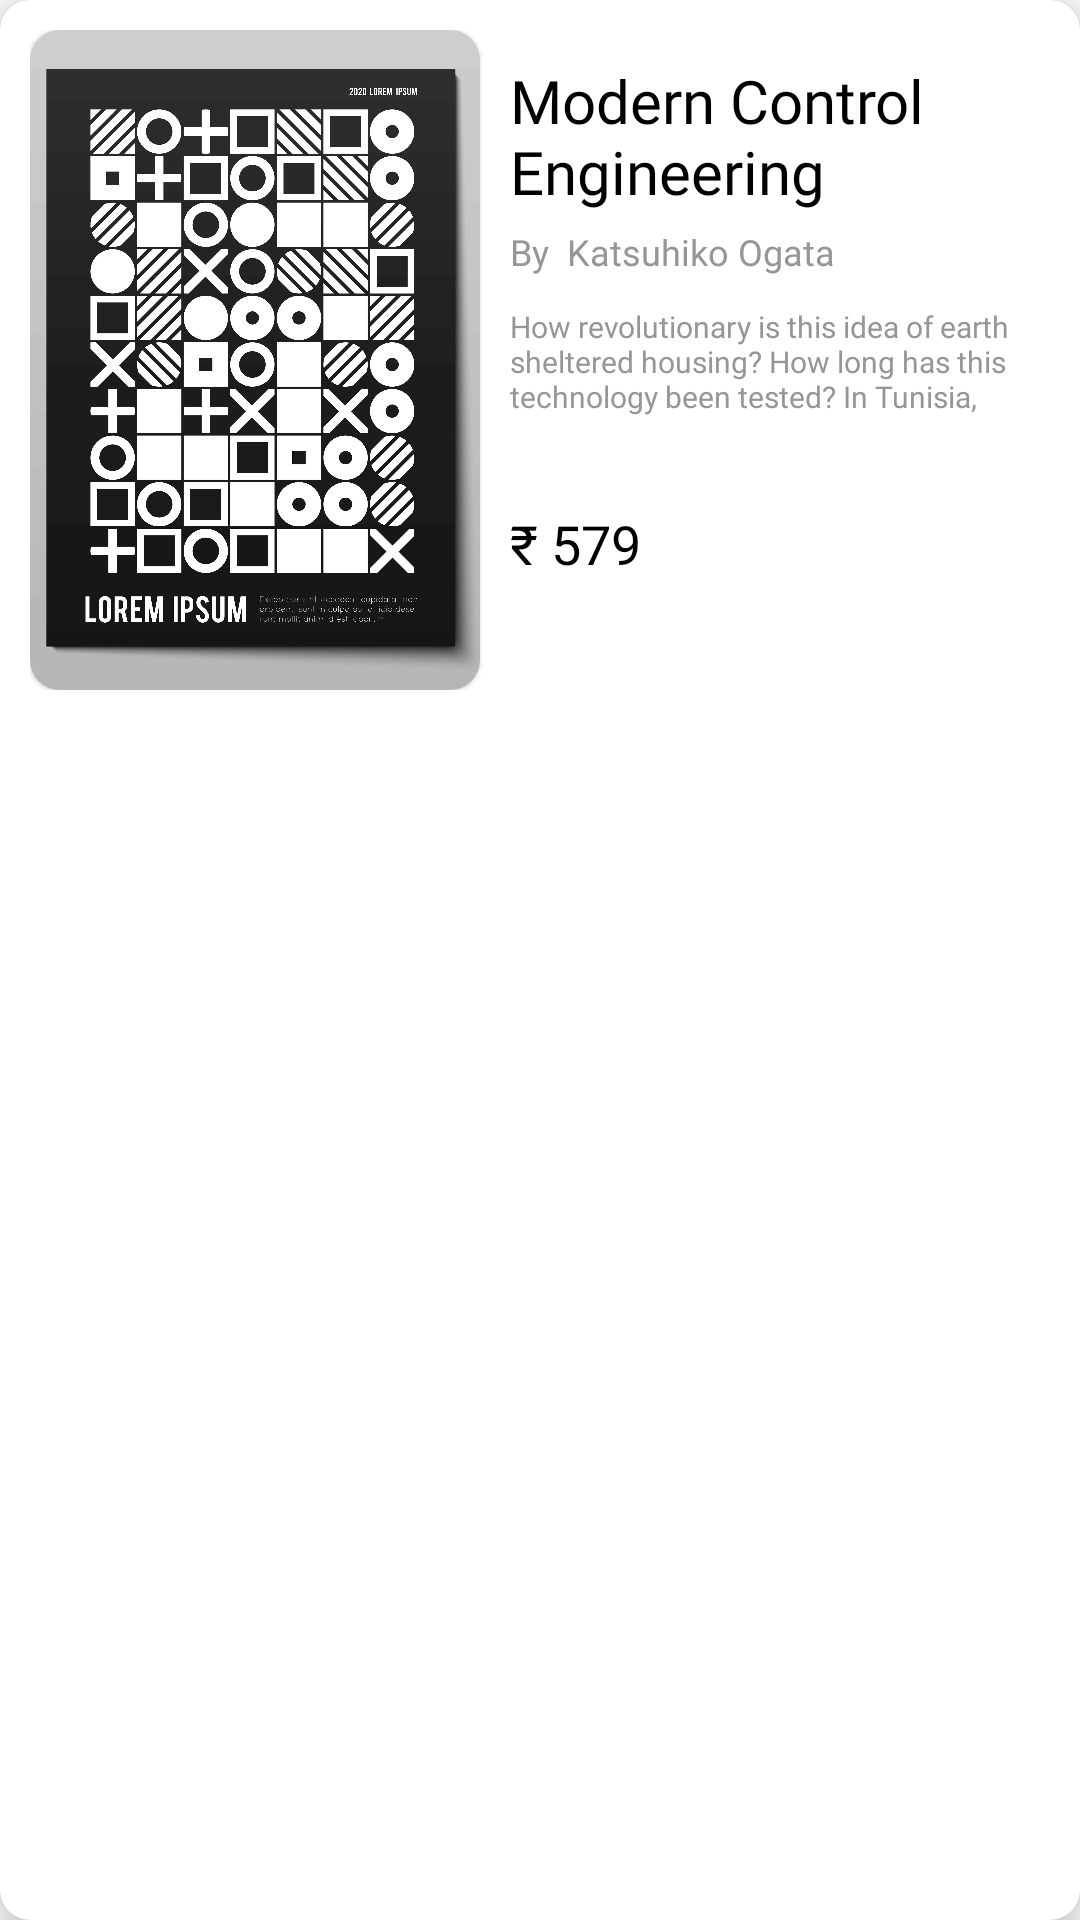

This screen was rendered from an Android layout file. Write that file and the resources it references.
<!-- AndroidManifest.xml: application theme Theme.Libre -->
<!-- res/layout/home_product_layout.xml -->
<?xml version="1.0" encoding="utf-8"?>
<com.google.android.material.card.MaterialCardView xmlns:android="http://schemas.android.com/apk/res/android"
    xmlns:tools="http://schemas.android.com/tools"
    android:layout_width="match_parent"
    android:layout_height="wrap_content"
    android:layout_margin="20dp"
    android:padding="20dp"
    app:cardElevation="10dp"
    app:cardCornerRadius="10dp"
    android:backgroundTint="@color/white"
    app:rippleColor="@color/palette_1"
    xmlns:app="http://schemas.android.com/apk/res-auto">

        <LinearLayout
            android:layout_width="match_parent"
            android:layout_height="240dp"
            android:orientation="horizontal"
            android:paddingBottom="20dp"
            android:padding="10dp"
            android:elevation="10dp"
            android:weightSum="2">
            <com.google.android.material.card.MaterialCardView
                android:id="@+id/homeRV_itemCV"
                android:layout_width="150dp"
                android:layout_height="match_parent"
                android:backgroundTint="@color/white"
                app:cardCornerRadius="10dp">
                <ImageView
                    android:id="@+id/homeRV_itemIV"
                    android:layout_width="match_parent"
                    android:layout_height="match_parent"
                    android:src="@drawable/sample_book"
                    android:scaleType="centerCrop"/>
            </com.google.android.material.card.MaterialCardView>

            <androidx.constraintlayout.widget.ConstraintLayout
                android:layout_width="match_parent"
                android:layout_height="match_parent"
                android:padding="10dp">

                <TextView
                    android:id="@+id/homeRV_itemNameTV"
                    android:layout_width="match_parent"
                    android:layout_height="wrap_content"
                    android:fontFamily="@font/roboto_bold"
                    android:text="Modern Control Engineering"
                    android:textAlignment="viewStart"
                    android:textColor="@color/black"
                    android:maxHeight="70dp"
                    android:textSize="20sp"
                    android:maxLength="40"
                    app:layout_constraintEnd_toEndOf="parent"
                    app:layout_constraintHorizontal_bias="0.0"
                    app:layout_constraintStart_toStartOf="parent"
                    app:layout_constraintTop_toTopOf="parent" />

                <TextView
                    android:id="@+id/homeRV_itemAuthorTV"
                    android:layout_width="match_parent"
                    android:layout_height="wrap_content"
                    android:fontFamily="@font/roboto_medium"
                    android:paddingTop="5dp"
                    android:paddingBottom="5dp"
                    android:maxHeight="40dp"
                    android:maxLength="50"
                    android:text="By  Katsuhiko Ogata"
                    android:textAlignment="viewStart"
                    android:textColor="@color/gray"
                    android:textSize="12sp"
                    app:layout_constraintEnd_toEndOf="parent"
                    app:layout_constraintStart_toStartOf="parent"
                    app:layout_constraintTop_toBottomOf="@+id/homeRV_itemNameTV" />

                <TextView
                    android:id="@+id/homeRV_itemDescpTV"
                    android:layout_width="match_parent"
                    android:layout_height="wrap_content"
                    android:fontFamily="@font/roboto"
                    android:maxHeight="70dp"
                    android:maxLines="3"
                    android:paddingTop="5dp"
                    android:paddingBottom="5dp"
                    android:maxLength="150"
                    android:text="@string/loren_ipsum"
                    android:textColor="@color/gray"
                    android:textSize="10sp"
                    app:layout_constraintEnd_toEndOf="parent"
                    app:layout_constraintStart_toStartOf="parent"
                    app:layout_constraintTop_toBottomOf="@+id/homeRV_itemAuthorTV" />

                <TextView
                    android:id="@+id/homeRV_itemPriceTV"
                    android:layout_width="match_parent"
                    android:layout_height="wrap_content"
                    android:fontFamily="@font/roboto_bold"
                    android:maxHeight="30dp"
                    android:maxLines="1"
                    android:paddingTop="5dp"
                    android:paddingBottom="5dp"
                    android:text="₹ 579"
                    android:textColor="@color/black"
                    android:textSize="18sp"
                    app:layout_constraintBottom_toBottomOf="parent"
                    app:layout_constraintEnd_toEndOf="parent"
                    app:layout_constraintHorizontal_bias="1.0"
                    app:layout_constraintStart_toStartOf="parent"
                    app:layout_constraintTop_toTopOf="parent"
                    app:layout_constraintVertical_bias="0.87" />

            </androidx.constraintlayout.widget.ConstraintLayout>



        </LinearLayout>

    </com.google.android.material.card.MaterialCardView>
<!-- resources referenced by this layout -->
<resources>
  <color name="black">#FF000000</color>
  <color name="gray">#969696</color>
  <color name="palette_1">#DC2F02</color>
  <color name="white">#FFFFFFFF</color>
  <!-- drawable sample_book: jpg bitmap (drawable-mdpi, 355285 bytes) -->
  <string name="loren_ipsum">How revolutionary is this idea of earth sheltered housing? How long has this technology been tested?
          In Tunisia, the Romans built their courtyards on the ground surface
          and their homes below for protection from the severe heat.
          In central Turkey, archeologists have unearthed 41 earth sheltered cities.
          Kansas City, Missouri has a growing industrial park where over 100 companies have rented
          and bought space in solid limestone, 50 - 200 feet into the earth. St. Pierre de Feric, France
          is the site of 47 homes built into a 45 degree slope. Sacramento, California has</string>
  <style name="Theme.Libre" parent="Theme.MaterialComponents.DayNight.NoActionBar">
          
          <item name="colorPrimary">@color/black_accent</item>
          <item name="colorPrimaryVariant">@color/purple_700</item>
          <item name="colorOnPrimary">@color/black_accent</item>
          
          <item name="colorSecondary">@color/black</item>
          <item name="colorSecondaryVariant">@color/teal_700</item>
          <item name="colorOnSecondary">@color/black_accent</item>
          
          <item name="android:statusBarColor" tools:targetApi="l">?attr/colorOnPrimary</item>
          <item name="android:windowLightStatusBar" tools:targetApi="m">true</item>
          
          <item name="android:editTextColor">@android:color/black</item>
          <item name="android:textColorHint">@color/gray</item>
          <item name="android:windowContentOverlay">@null</item>
          <item name="android:windowContentTransitions">true</item>
      </style>
  <color name="black_accent">#03071e</color>
  <color name="purple_700">#FF3700B3</color>
  <color name="teal_700">#FF018786</color>
</resources>
